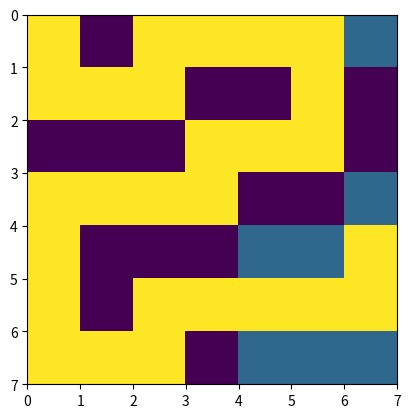

The script that saved this image:
from matplotlib import pyplot as plt
import numpy as np

##### set parameters #####
plane_size = 7
plane = [[1 for j in range(plane_size) ] for i in range(plane_size)]
Goal = [4,6]
epoch  = 1000
Gamma = 0.9
Epsilon = 0.99
alpha = 0.1

##### define grid world map #####
plane[0][1] = 0
plane[1][3:5] = [0,0]
plane[1][6] = 0
plane[2][0:3] = [0,0,0]
plane[2][6] = 0
plane[3][4:6] = [0,0]
plane[4][1:4] = [0,0,0]
plane[5][1] = 0
plane[6][3] = 0

print("The plane is:")
for j in range(plane_size):
    print(plane[j])

print("The goal is:")
All_states = []
for i in range(plane_size):
    for j in range(plane_size):
        if plane[i][j] == 1:
            All_states.append([i,j])
print("Free states are:")
print(All_states)

n_states = len(All_states)
print("Number of free states: ")
print(n_states)
All_actions = [[1,0], [-1,0], [0,1], [0,-1]] # Down Up Right Left
n_actions = len(All_actions)
print("Number of actions: ")
print(n_actions)
policy = [0 for i in range(n_states)]

def environment(all_states, state, action, goal):
    new_state = [0,0]
    new_state[0] = state[0] + action[0]
    new_state[1] = state[1] + action[1]
    if new_state in all_states:
       if new_state == goal:
           reward = 10
           return new_state, reward
       else:
           reward = -1
           return new_state, reward
    else:
        new_state = state
        reward = -10
        return new_state, reward



def find_action(all_sa,state,q,epsilon,all_a):
    if np.random.rand() < epsilon:
       index_action = np.random.randint(0,4)
       return all_a[index_action]
    else:
        index = all_sa.index([state,[1,0]])
        my_set_of_actions = [q[index],q[index+1],q[index+2],q[index+3]]
        index_action = my_set_of_actions.index(max(my_set_of_actions))
        return all_a[index_action]


all_action_state_pairs = []
for i in All_states:
    for j in All_actions:
        all_action_state_pairs.append([i,j])
# print("All state-actions are: ")
# print(all_action_state_pairs)
Q = [0 for i in all_action_state_pairs]

##### Q learning #####
for _ in range(epoch):
    index_of_initial_state = np.random.randint(0, n_states)
    initial_state = All_states[index_of_initial_state]
    new_st = initial_state

    while new_st!=Goal:
          action_to_take = find_action(all_action_state_pairs, initial_state, Q, Epsilon, All_actions)
          new_st, reward = environment(All_states, initial_state, action_to_take, Goal)
          index_of_q = all_action_state_pairs.index([initial_state, action_to_take])
          index_of_q_new_st = all_action_state_pairs.index([new_st, [1,0]])
          my_set = [Q[index_of_q_new_st],Q[index_of_q_new_st+1],Q[index_of_q_new_st+2],Q[index_of_q_new_st+3]]
          Max_q = max(my_set)
          Q[index_of_q] = Q[index_of_q] + alpha*(reward + Gamma*Max_q - Q[index_of_q])
          initial_state = new_st
    Epsilon = Epsilon * 0.99



##### find optimal policy with Q #####

for i in range(n_states-1):
    index = all_action_state_pairs.index([All_states[i], [1, 0]])
    my_set_of_actions = [Q[index], Q[index + 1], Q[index + 2], Q[index + 3]]
    index_action = my_set_of_actions.index(max(my_set_of_actions))
    policy[i] = index_action



##### plot results #####

all_actions_str = ['Down','Up','Right','Left']

print("Policy for each state is:")
for i in range(n_states-1):
    print(f'{All_states[i]}--{all_actions_str[policy[i]]}')

plane2 = plane
plane2[Goal[0]][Goal[1]] = 5
stt = [0,0]
for j in range(40):


    plane2[stt[0]][stt[1]] = 3
    plt.imshow(plane2, extent=[0, 7, 7, 0])
    if stt == Goal:
        break
    idx2 = All_states.index(stt)
    a = All_actions[policy[idx2]]
    stt, ree = environment(All_states, stt, a, Goal)
    plt.pause(.3)
    plt.draw()

plt.show()
